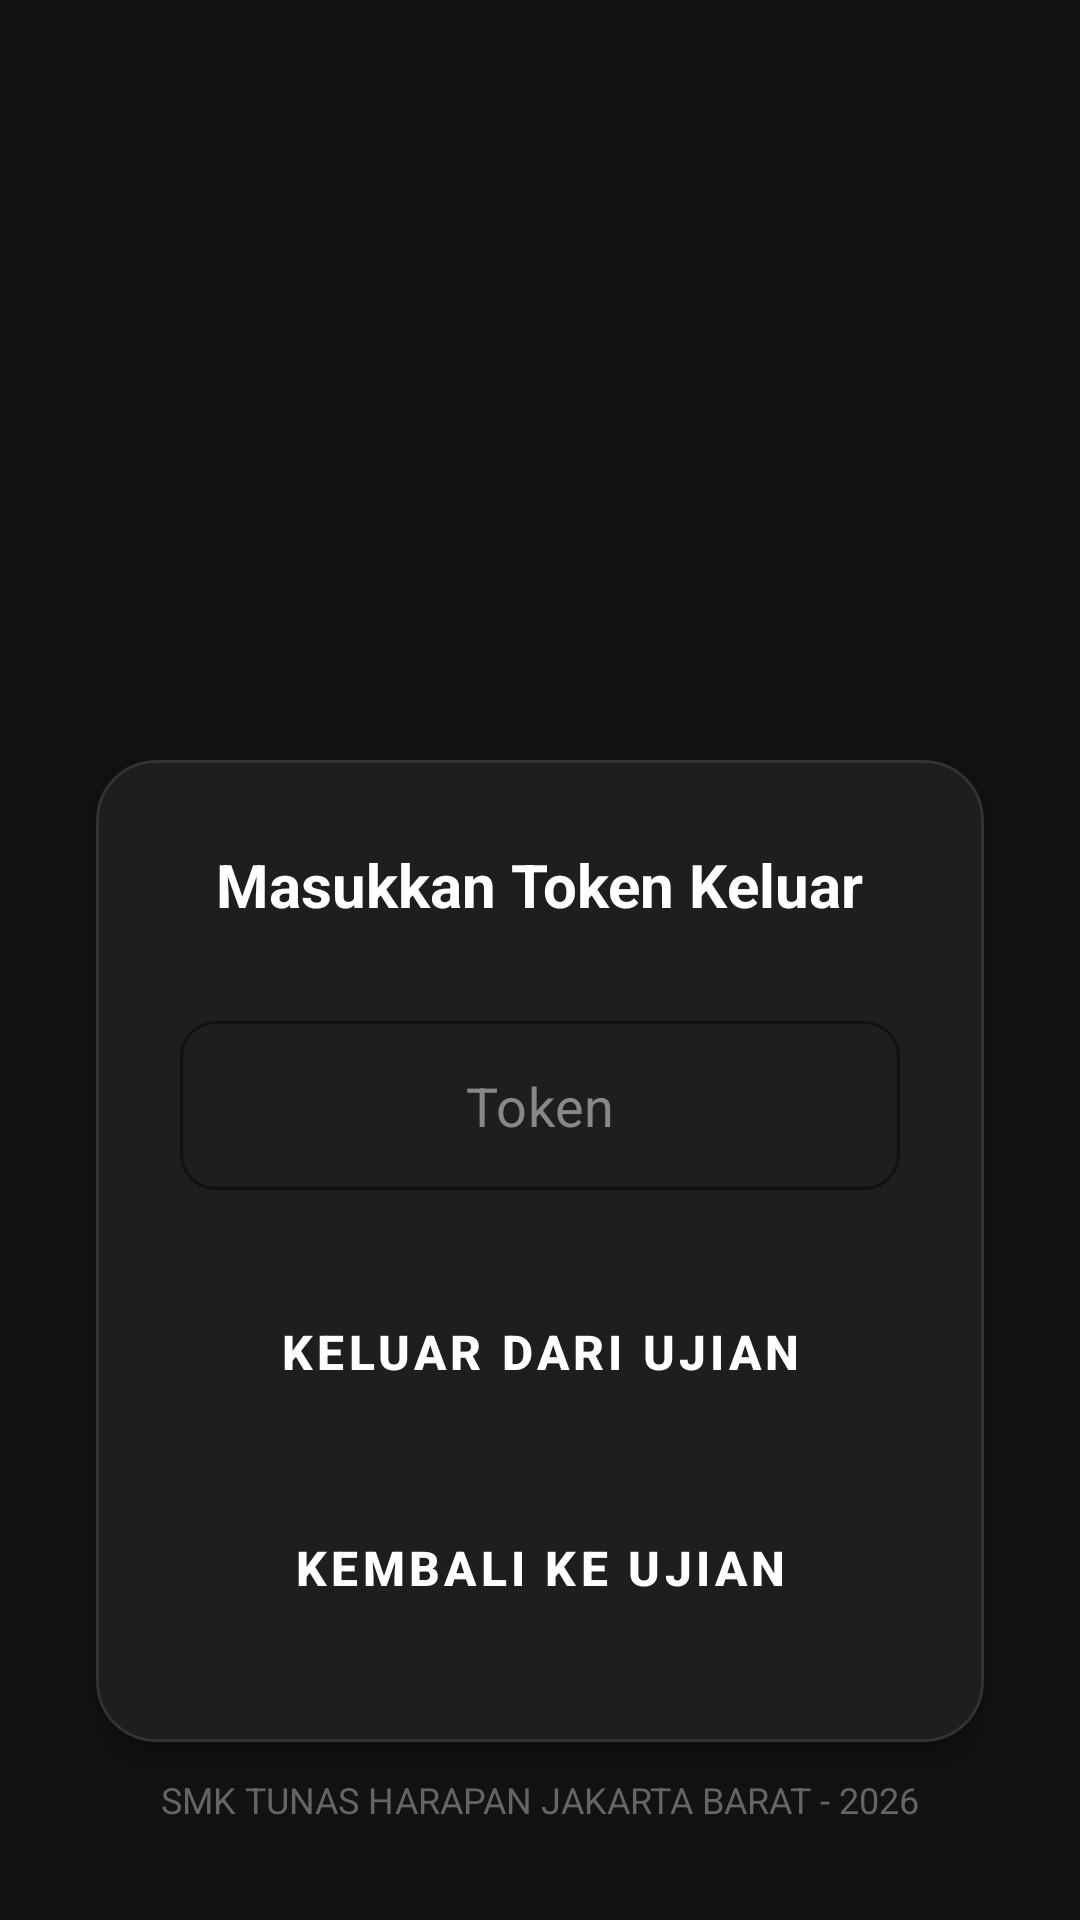

Android layout source for this screen:
<!-- AndroidManifest.xml: application theme Theme.CBTSMKTH46 -->
<!-- res/layout/activity_token_keluar.xml -->
<?xml version="1.0" encoding="utf-8"?>
<androidx.constraintlayout.widget.ConstraintLayout xmlns:android="http://schemas.android.com/apk/res/android"
    xmlns:app="http://schemas.android.com/apk/res-auto"
    xmlns:tools="http://schemas.android.com/tools"
    android:id="@+id/main"
    android:layout_width="match_parent"
    android:layout_height="match_parent"
    android:background="#121212"
    tools:context=".TokenKeluar">

    <ImageView
        android:id="@+id/iv_logo"
        android:layout_width="150dp"
        android:layout_height="150dp"
        android:layout_marginTop="80dp"
        android:contentDescription="Logo"
        android:src="@drawable/logo"
        app:layout_constraintEnd_toEndOf="parent"
        app:layout_constraintStart_toStartOf="parent"
        app:layout_constraintTop_toTopOf="parent" />

    <com.google.android.material.card.MaterialCardView
        android:layout_width="0dp"
        android:layout_height="wrap_content"
        android:layout_margin="32dp"
        app:cardBackgroundColor="#1E1E1E"
        app:cardCornerRadius="20dp"
        app:cardElevation="8dp"
        app:layout_constraintBottom_toTopOf="@+id/tv_footer"
        app:layout_constraintEnd_toEndOf="parent"
        app:layout_constraintStart_toStartOf="parent"
        app:layout_constraintTop_toBottomOf="@+id/iv_logo"
        app:layout_constraintVertical_bias="0.3"
        app:strokeColor="#333333"
        app:strokeWidth="1dp">

        <LinearLayout
            android:layout_width="match_parent"
            android:layout_height="wrap_content"
            android:orientation="vertical"
            android:padding="28dp">

            <TextView
                android:id="@+id/tv_title"
                android:layout_width="wrap_content"
                android:layout_height="wrap_content"
                android:layout_gravity="center"
                android:text="@string/token_keluar_instruction"
                android:textColor="#FFFFFF"
                android:textSize="20sp"
                android:textStyle="bold" />

            <com.google.android.material.textfield.TextInputLayout
                style="@style/Widget.MaterialComponents.TextInputLayout.OutlinedBox"
                android:layout_width="match_parent"
                android:layout_height="wrap_content"
                android:layout_marginTop="32dp"
                app:boxCornerRadiusBottomEnd="12dp"
                app:boxCornerRadiusBottomStart="12dp"
                app:boxCornerRadiusTopEnd="12dp"
                app:boxCornerRadiusTopStart="12dp"
                app:boxStrokeColor="#FF5252"
                app:hintEnabled="false"
                app:hintTextColor="#FF5252">

                <EditText
                    android:id="@+id/et_token"
                    android:layout_width="match_parent"
                    android:layout_height="wrap_content"
                    android:hint="@string/token_hint"
                    android:importantForAutofill="no"
                    android:inputType="text"
                    android:padding="16dp"
                    android:textAlignment="center"
                    android:textAllCaps="true"
                    android:textColor="#FFFFFF"
                    android:textColorHint="#888888"
                    android:textSize="18sp" />
            </com.google.android.material.textfield.TextInputLayout>

            <Button
                android:id="@+id/btn_submit"
                style="@style/Widget.MaterialComponents.Button"
                android:layout_width="match_parent"
                android:layout_height="60dp"
                android:layout_marginTop="24dp"
                android:backgroundTint="#FF5252"
                android:text="@string/btn_keluar"
                android:textAllCaps="true"
                android:textColor="#FFFFFF"
                android:textSize="16sp"
                android:textStyle="bold"
                app:cornerRadius="12dp" />

            <Button
                android:id="@+id/btn_back_to_exam"
                style="@style/Widget.MaterialComponents.Button"
                android:layout_width="match_parent"
                android:layout_height="60dp"
                android:layout_marginTop="12dp"
                android:backgroundTint="#4CAF50"
                android:text="@string/btn_kembali"
                android:textAllCaps="true"
                android:textColor="#FFFFFF"
                android:textSize="16sp"
                android:textStyle="bold"
                app:cornerRadius="12dp" />

        </LinearLayout>
    </com.google.android.material.card.MaterialCardView>

    <TextView
        android:id="@+id/tv_footer"
        android:layout_width="wrap_content"
        android:layout_height="wrap_content"
        android:layout_marginBottom="32dp"
        android:text="@string/copyright"
        android:textColor="#666666"
        android:textSize="12sp"
        app:layout_constraintBottom_toBottomOf="parent"
        app:layout_constraintEnd_toEndOf="parent"
        app:layout_constraintStart_toStartOf="parent" />

</androidx.constraintlayout.widget.ConstraintLayout>
<!-- resources referenced by this layout -->
<resources>
  <string name="btn_keluar">KELUAR DARI UJIAN</string>
  <string name="btn_kembali">KEMBALI KE UJIAN</string>
  <string name="copyright">SMK TUNAS HARAPAN JAKARTA BARAT - 2026</string>
  <string name="token_hint">Token</string>
  <string name="token_keluar_instruction">Masukkan Token Keluar</string>
  <style name="Theme.CBTSMKTH46" parent="Theme.MaterialComponents.DayNight.NoActionBar">
          
          <item name="colorPrimary">@color/purple_500</item>
          <item name="colorPrimaryVariant">@color/purple_700</item>
          <item name="colorOnPrimary">@color/white</item>
          
          <item name="colorSecondary">@color/teal_200</item>
          <item name="colorSecondaryVariant">@color/teal_700</item>
          <item name="colorOnSecondary">@color/black</item>
          
          <item name="android:statusBarColor">@android:color/transparent</item>
          <item name="android:windowFullscreen">true</item>
          <item name="android:windowContentOverlay">@null</item>
      </style>
  <!-- not gathered from this repository: default colours our renderer supplied (Android Studio template values) -->
  <color name="purple_500">#FF6200EE</color>
  <color name="purple_700">#FF3700B3</color>
  <color name="teal_200">#FF03DAC5</color>
  <color name="teal_700">#FF018786</color>
  <color name="black">#FF000000</color>
  <color name="white">#FFFFFFFF</color>
</resources>
